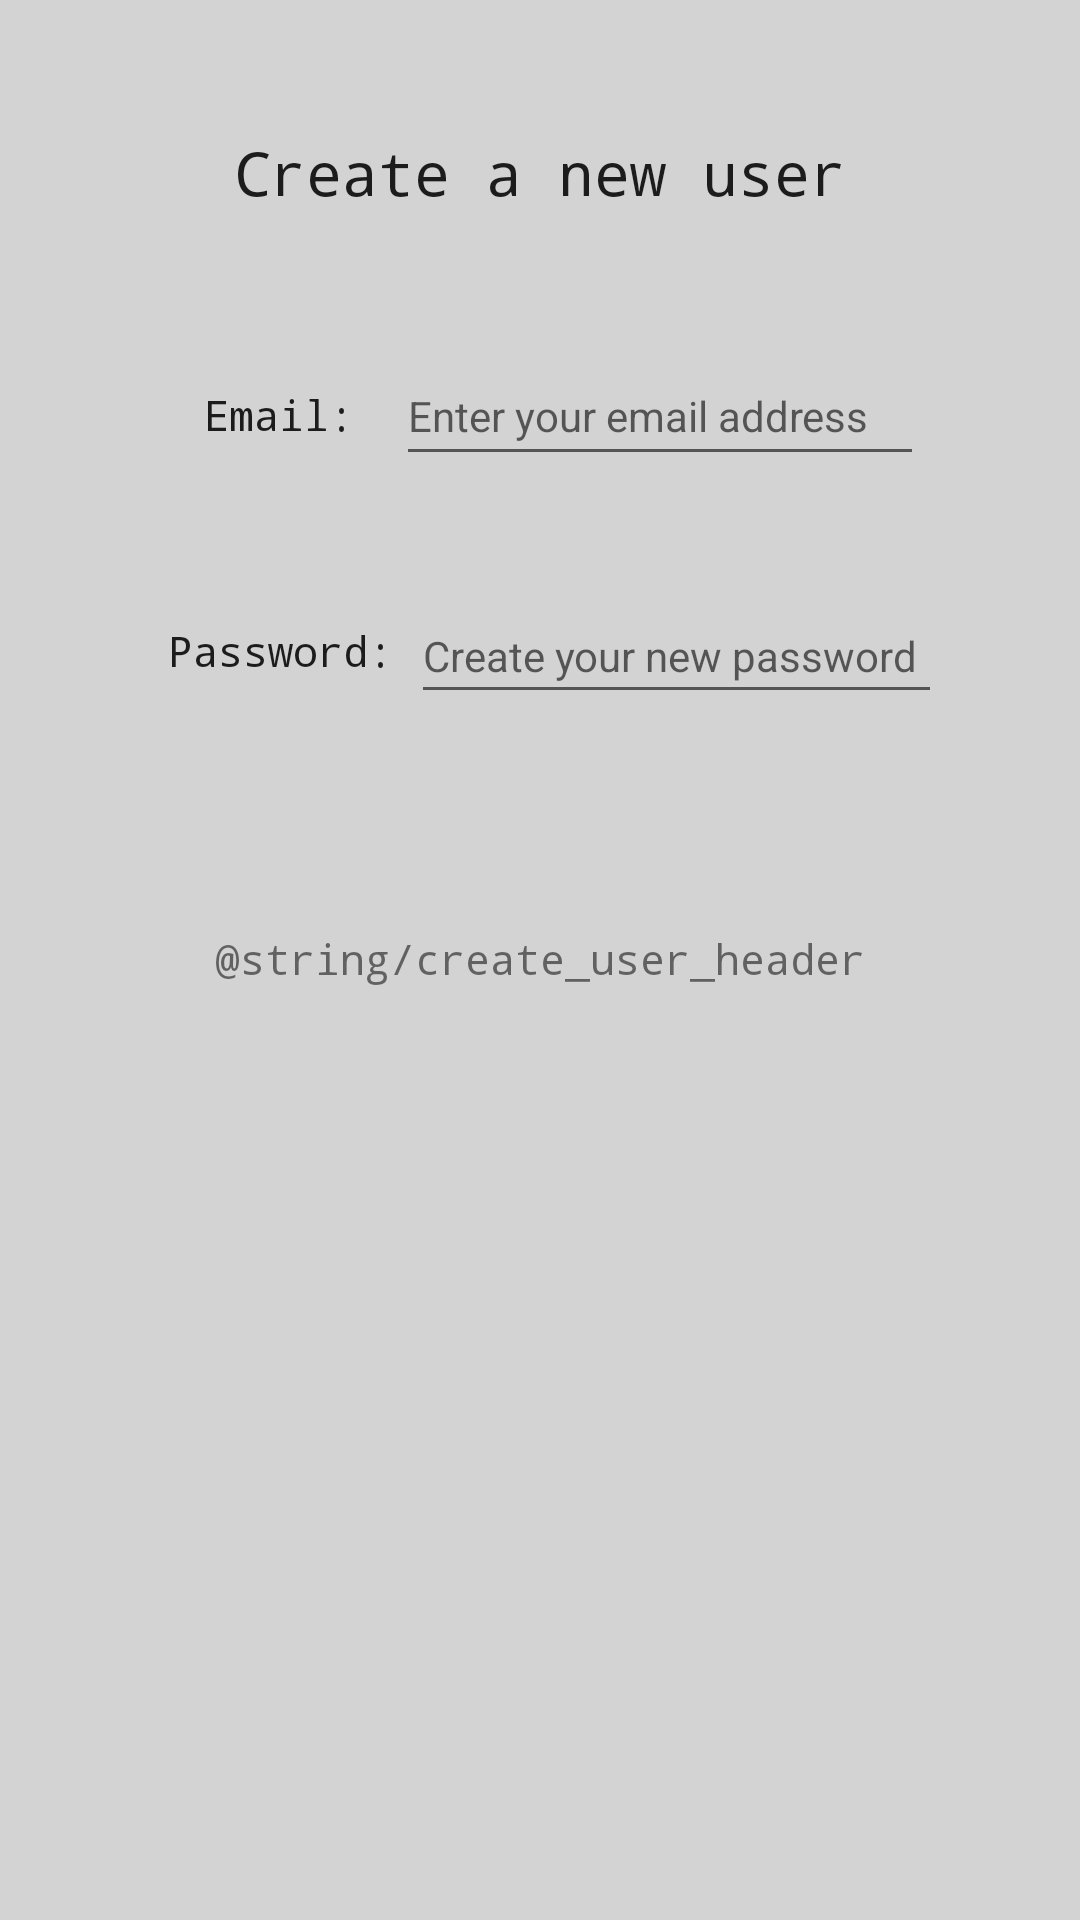

This screen was rendered from an Android layout file. Write that file and the resources it references.
<!-- AndroidManifest.xml: application theme Theme.GameForumProject -->
<!-- res/layout/activity_create_user.xml -->
<?xml version="1.0" encoding="utf-8"?>
<androidx.constraintlayout.widget.ConstraintLayout xmlns:android="http://schemas.android.com/apk/res/android"
    xmlns:app="http://schemas.android.com/apk/res-auto"
    xmlns:tools="http://schemas.android.com/tools"
    android:layout_width="match_parent"
    android:layout_height="match_parent"
    tools:context=".CreateUserActivity">

    <TextView
        android:id="@+id/createPasswordLabel"
        style="@style/Theme.GameForumProject"
        android:layout_width="wrap_content"
        android:layout_height="wrap_content"
        android:layout_marginStart="56dp"
        android:text="Password:"
        app:layout_constraintBottom_toBottomOf="parent"
        app:layout_constraintStart_toStartOf="parent"
        app:layout_constraintTop_toTopOf="parent"
        app:layout_constraintVertical_bias="0.334" />

    <EditText
        android:id="@+id/createPassword"
        style="@style/Theme.GameForumProject"
        android:layout_width="177dp"
        android:layout_height="42dp"
        android:ems="10"
        android:hint="Create your new password"
        android:inputType="textPassword"
        app:layout_constraintBottom_toBottomOf="parent"
        app:layout_constraintEnd_toEndOf="parent"
        app:layout_constraintHorizontal_bias="0.116"
        app:layout_constraintStart_toEndOf="@+id/createPasswordLabel"
        app:layout_constraintTop_toTopOf="parent"
        app:layout_constraintVertical_bias="0.328"
        tools:ignore="TouchTargetSizeCheck" />

    <EditText
        android:id="@+id/createUserId"
        style="@style/Theme.GameForumProject"
        android:layout_width="176dp"
        android:layout_height="43dp"
        android:ems="10"
        android:hint="Enter your email address"
        android:inputType="textPersonName"
        app:layout_constraintBottom_toBottomOf="parent"
        app:layout_constraintEnd_toEndOf="parent"
        app:layout_constraintHorizontal_bias="0.213"
        app:layout_constraintStart_toEndOf="@+id/createUseIdLabel"
        app:layout_constraintTop_toTopOf="parent"
        app:layout_constraintVertical_bias="0.194"
        tools:ignore="TouchTargetSizeCheck" />

    <TextView
        android:id="@+id/createUserTitle"
        style="@style/Theme.GameForumProject"
        android:layout_width="wrap_content"
        android:layout_height="wrap_content"
        android:layout_marginStart="32dp"
        android:layout_marginTop="44dp"
        android:layout_marginEnd="32dp"
        android:text="Create a new user"
        android:textSize="20sp"
        app:layout_constraintEnd_toEndOf="parent"
        app:layout_constraintStart_toStartOf="parent"
        app:layout_constraintTop_toTopOf="parent" />

    <TextView
        android:id="@+id/createUseIdLabel"
        style="@style/Theme.GameForumProject"
        android:layout_width="wrap_content"
        android:layout_height="wrap_content"
        android:layout_marginStart="68dp"
        android:text="Email:"
        app:layout_constraintBottom_toBottomOf="parent"
        app:layout_constraintStart_toStartOf="parent"
        app:layout_constraintTop_toTopOf="parent"
        app:layout_constraintVertical_bias="0.207" />

    <Button
        android:id="@+id/userCreated"
        android:layout_width="wrap_content"
        android:layout_height="wrap_content"
        android:text="@string/create_user_header"
        app:layout_constraintBottom_toBottomOf="parent"
        app:layout_constraintEnd_toEndOf="parent"
        app:layout_constraintStart_toStartOf="parent"
        app:layout_constraintTop_toTopOf="parent"
        app:layout_constraintVertical_bias="0.499" />

</androidx.constraintlayout.widget.ConstraintLayout>
<!-- resources referenced by this layout -->
<resources>
  <style name="Theme.GameForumProject" parent="Theme.MaterialComponents.DayNight.NoActionBar">
          
          <item name="colorPrimary">@color/purple_700</item>
         
          <item name="colorOnPrimary">@color/black</item>
          <item name="android:windowBackground">#D3D3D3</item>
          <item name="android:textViewStyle">@style/monospaceStyle</item>
          <item name="android:buttonStyle">@style/monospaceStyleButton</item>
          <item name="android:toolbarStyle">@color/darkerGrey</item>
  
          
          <item name="colorSecondary">@color/teal_200</item>
          <item name="colorSecondaryVariant">@color/teal_700</item>
          <item name="colorOnSecondary">@color/black</item>
          
          <item name="android:statusBarColor" tools:targetApi="l">?attr/colorPrimaryVariant</item>
          
      </style>
  <color name="purple_700">#FF3700B3</color>
  <color name="black">#FF000000</color>
  <style name="monospaceStyle" parent="android:Widget.TextView">
          <item name="android:fontFamily">monospace</item>
      </style>
  <style name="monospaceStyleButton" parent="android:Widget.TextView">
          <item name="android:fontFamily">monospace</item>
      </style>
  <color name="darkerGrey">#838383</color>
  <color name="teal_200">#FF03DAC5</color>
  <color name="teal_700">#FF018786</color>
</resources>
